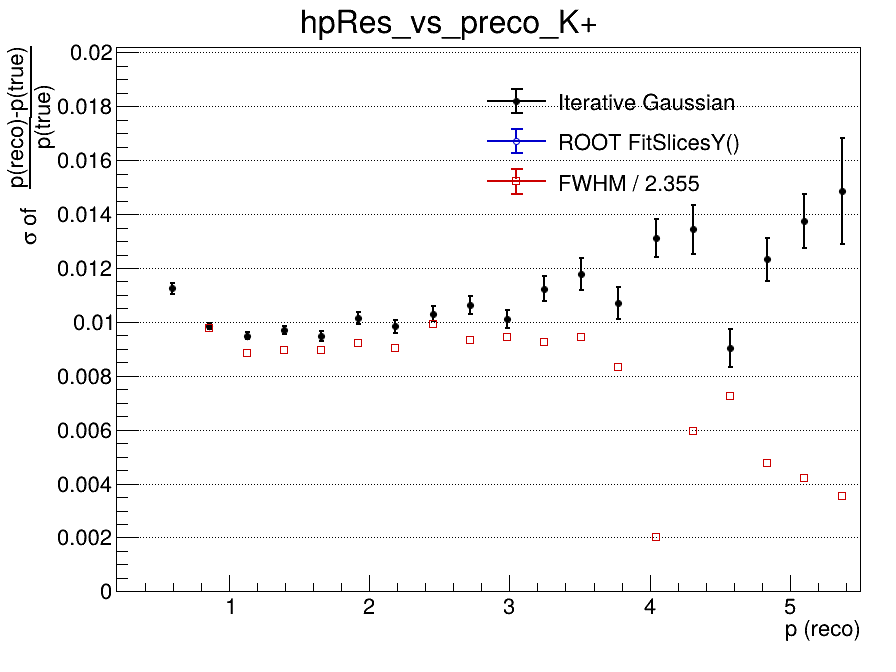

The table this chart was drawn from, first rows:
x_low, x_high, x_center, entries, iterative_mean, iterative_mean_error, iterative_sigma, iterative_sigma_error, iterative_chi2_ndf, iterative_iterations, iterative_fit_status, fitslicesy_sigma, fitslicesy_sigma_error, fwhm, fwhm_sigma
0.2, 0.465, 0.3325, 816, -0.1221, 0.005158, 0.03144, 0.0009606, 0.6382, 1, 1, 0, 0, nan, nan
0.465, 0.73, 0.5975, 8931, -0.01789, 0.0002122, 0.01124, 0.0002058, 0.9672, 3, 0, 0, 0, nan, nan
0.73, 0.995, 0.8625, 9674, -0.009548, 0.0001147, 0.009854, 0.0001114, 0.809, 3, 0, 0, 0, 0.02305, 0.009786
0.995, 1.26, 1.128, 7257, -0.00634, 0.000132, 0.009487, 0.0001334, 1.475, 4, 0, 0, 0, 0.02081, 0.008836
1.26, 1.525, 1.393, 5356, -0.00454, 0.0001548, 0.009701, 0.0001521, 0.9136, 3, 0, 0, 0, 0.02109, 0.008958
1.525, 1.79, 1.658, 3927, -0.003868, 0.00018, 0.009468, 0.0001825, 1.232, 4, 0, 0, 0, 0.02107, 0.008946
1.79, 2.055, 1.923, 2872, -0.002562, 0.0002243, 0.01014, 0.0002202, 1.193, 4, 0, 0, 0, 0.02172, 0.009223
2.055, 2.32, 2.188, 2140, -0.00218, 0.000249, 0.009839, 0.000238, 1.484, 3, 0, 0, 0, 0.02124, 0.009019
2.32, 2.585, 2.453, 1665, -0.00156, 0.0002963, 0.0103, 0.0002819, 0.5486, 4, 0, 0, 0, 0.02338, 0.009929
2.585, 2.85, 2.718, 1234, -0.002178, 0.0003521, 0.01063, 0.0003343, 0.6453, 3, 0, 0, 0, 0.02197, 0.009328
2.85, 3.115, 2.983, 980, -0.001571, 0.0003779, 0.01009, 0.0003336, 1.07, 10, 0, 0, 0, 0.0222, 0.009427
3.115, 3.38, 3.248, 828, -0.001559, 0.0004685, 0.01123, 0.0004768, 0.6699, 4, 0, 0, 0, 0.02178, 0.009251
3.38, 3.645, 3.513, 670, -0.0009636, 0.0005444, 0.01179, 0.000596, 0.8657, 3, 0, 0, 0, 0.02224, 0.009443
3.645, 3.91, 3.778, 519, -0.001924, 0.0005861, 0.0107, 0.0006089, 1.462, 2, 0, 0, 0, 0.01962, 0.008334
3.91, 4.175, 4.043, 480, -0.00121, 0.000742, 0.01313, 0.0007087, 1.364, 3, 0, 0, 0, 0.00475, 0.002017
4.175, 4.44, 4.308, 352, -0.0008549, 0.0008757, 0.01343, 0.0009012, 1.06, 3, 0, 0, 0, 0.01401, 0.005949
4.44, 4.705, 4.573, 321, -0.0004672, 0.0006369, 0.009034, 0.0006983, 0.9946, 5, 0, 0, 0, 0.0171, 0.007262
4.705, 4.97, 4.838, 260, 0.001355, 0.000958, 0.01232, 0.0007945, 1.178, 10, 0, 0, 0, 0.01125, 0.004777
4.97, 5.235, 5.103, 249, -0.0006328, 0.001038, 0.01374, 0.0009884, 0.5916, 3, 0, 0, 0, 0.009875, 0.004194
5.235, 5.5, 5.368, 192, -0.0005906, 0.001587, 0.01486, 0.001976, 2.04, 2, 0, 0, 0, 0.0083, 0.003525
